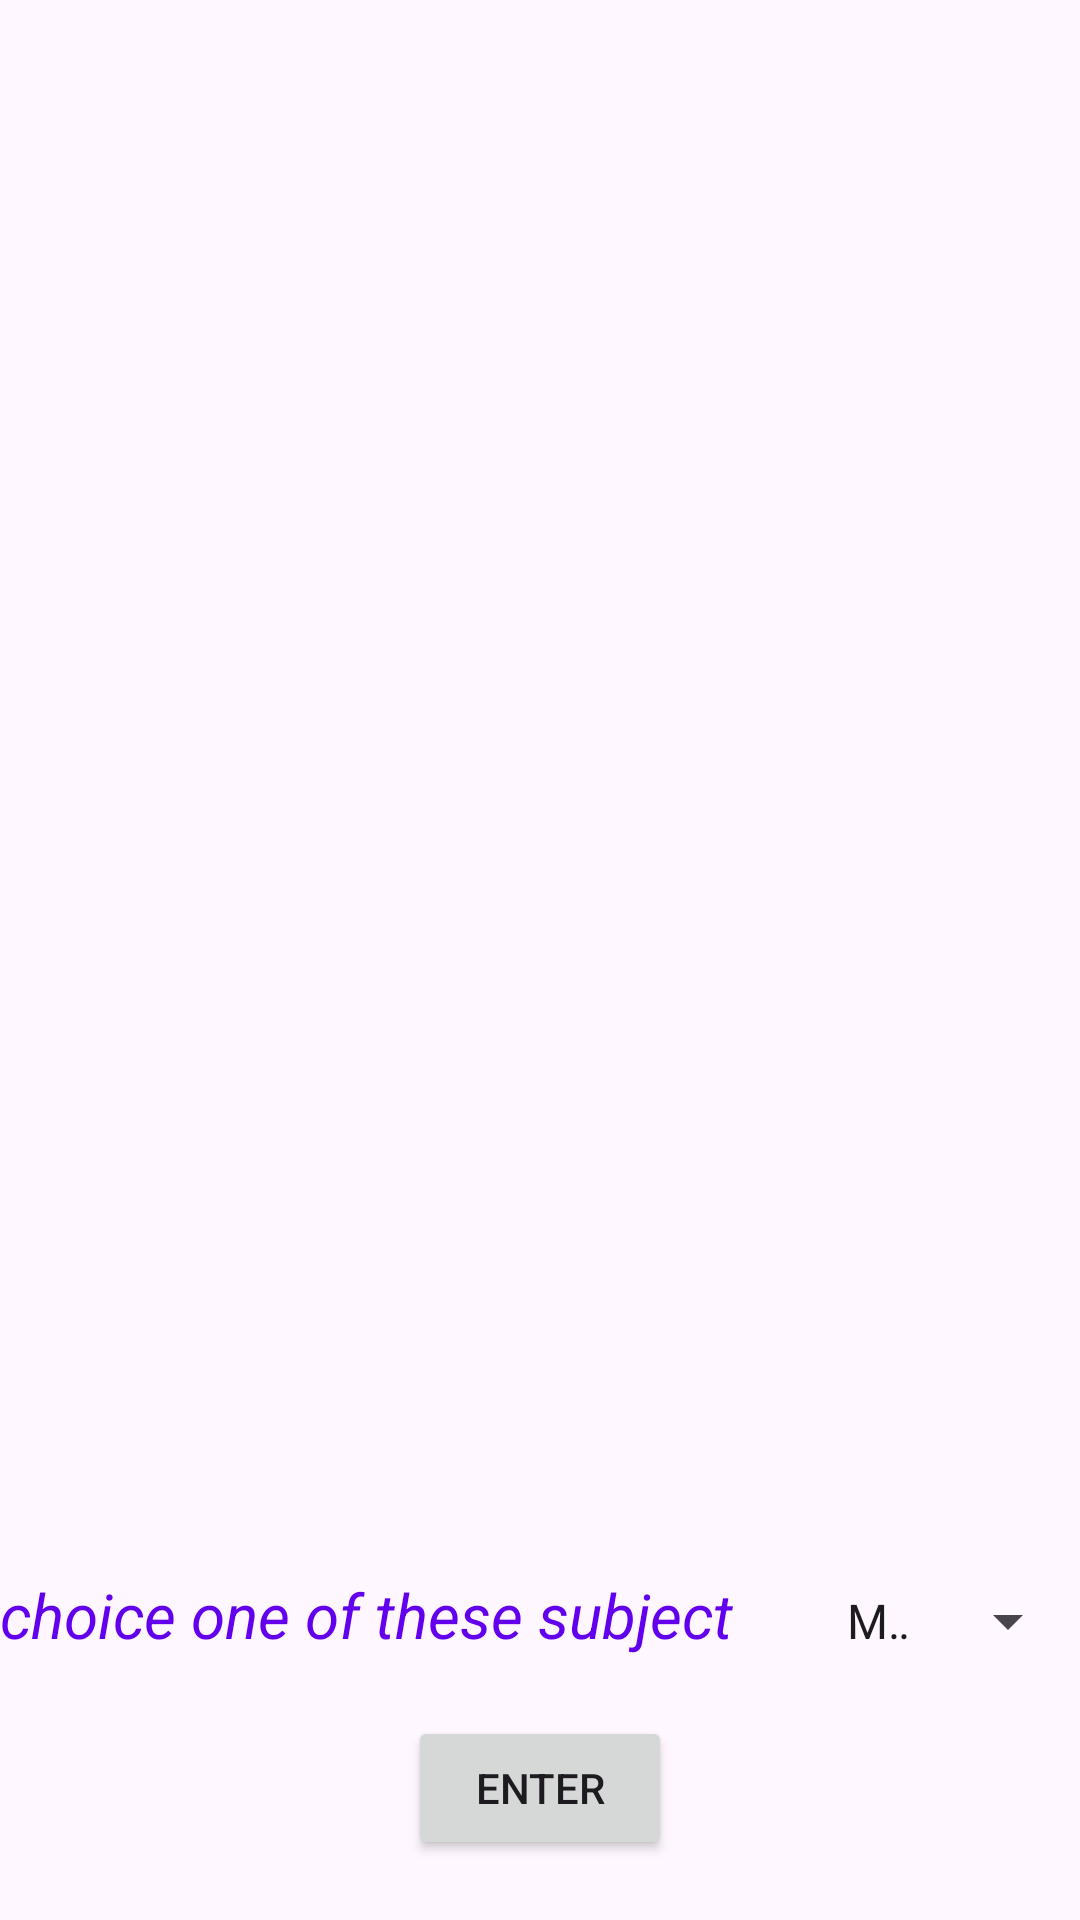

Write the Android layout XML for this screen, with the resource values it uses.
<!-- AndroidManifest.xml: application theme Theme.Project -->
<!-- res/layout/activity.xml -->
<?xml version="1.0" encoding="utf-8"?>
<LinearLayout xmlns:android="http://schemas.android.com/apk/res/android"
    android:layout_width="match_parent"
    android:orientation="vertical"
    android:layout_height="match_parent">

    <androidx.recyclerview.widget.RecyclerView
        xmlns:android="http://schemas.android.com/apk/res/android"
        android:layout_weight="1"
        android:id="@+id/recycle"
        android:layout_width="match_parent"
        android:layout_height="0dp"
        android:scrollbars="vertical"/>


    <androidx.appcompat.widget.LinearLayoutCompat
        android:layout_width="wrap_content"
        android:layout_height="wrap_content"
        android:orientation="horizontal"
        >

        <TextView
            android:layout_width="wrap_content"
            android:layout_height="wrap_content"
            android:text="choice one of these subject"
            android:textStyle="italic"
            android:textSize="10pt"
            android:textColor="@color/design_default_color_primary"


            />

        <Spinner
            android:layout_width="wrap_content"
            android:layout_height="wrap_content"
            android:layout_marginLeft="30dp"
            android:entries="@array/subject"
            android:id="@+id/subject"

            />





    </androidx.appcompat.widget.LinearLayoutCompat>



    <Button
        android:layout_margin="20dp"
        android:layout_width="wrap_content"
        android:layout_height="wrap_content"
        android:text="Enter"
        android:onClick="btnToSUbject"
        android:layout_gravity="center"
        />





</LinearLayout>
<!-- resources referenced by this layout -->
<resources>
  <string-array name="subject">
          <item>Merado</item>
          <item>Casablanca</item>
          <item>Royal cort</item>
          <item>Melenoem</item>
          <item>Karmel</item>
  
      </string-array>
  <style name="Theme.Project" parent="Base.Theme.Project" />
  <style name="Base.Theme.Project" parent="Theme.Material3.DayNight.NoActionBar">
          
          
      </style>
</resources>
